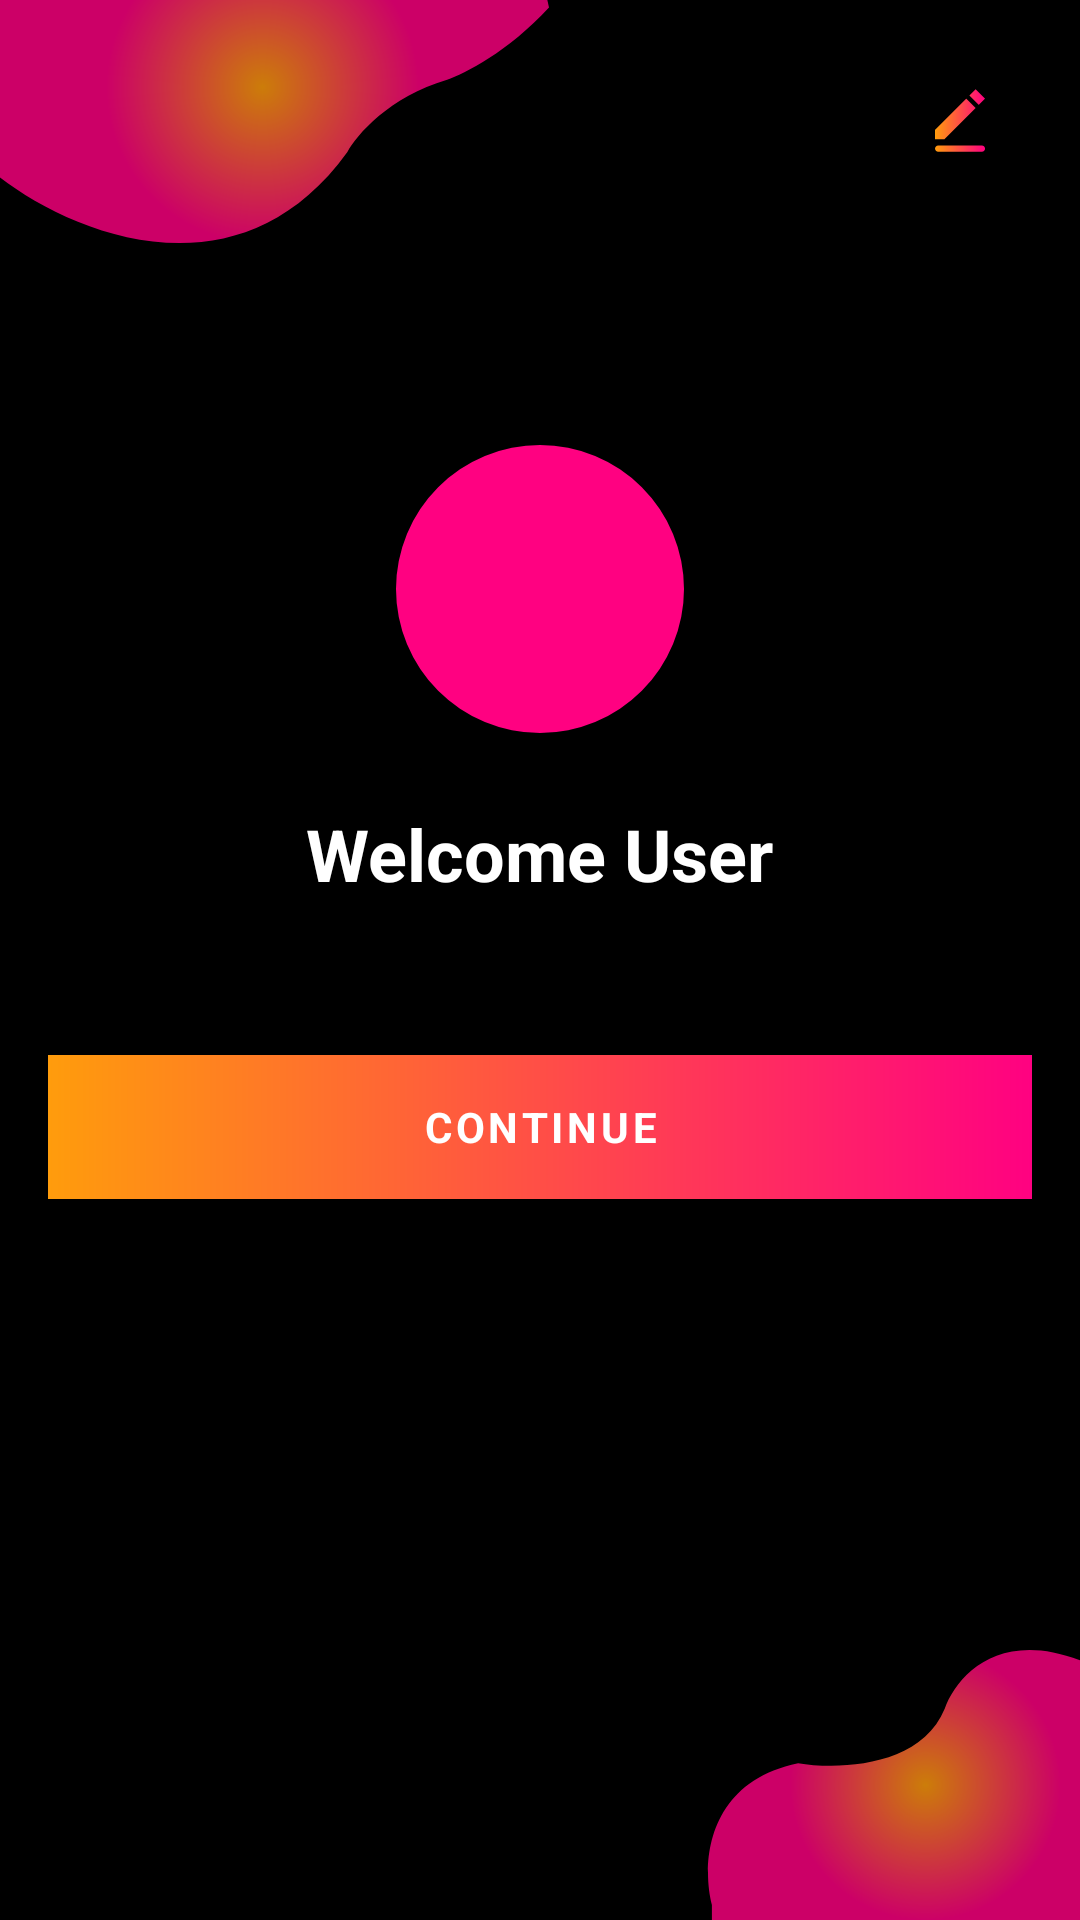

The Android layout XML behind this screen, and the referenced resources:
<!-- AndroidManifest.xml: application theme Theme.Angole -->
<!-- res/layout/activity_profile.xml -->
<?xml version="1.0" encoding="utf-8"?>
<androidx.constraintlayout.widget.ConstraintLayout xmlns:android="http://schemas.android.com/apk/res/android"
    xmlns:app="http://schemas.android.com/apk/res-auto"
    xmlns:tools="http://schemas.android.com/tools"
    android:layout_width="match_parent"
    android:layout_height="match_parent"
    tools:context=".views.ProfileActivity">

    <ImageView
        android:id="@+id/imageView7"
        android:layout_width="wrap_content"
        android:layout_height="wrap_content"
        android:alpha="0.8"
        android:src="@drawable/ic_curv_top"
        app:layout_constraintStart_toStartOf="parent"
        app:layout_constraintTop_toTopOf="parent" />

    <ImageView
        android:id="@+id/imageView5"
        android:layout_width="wrap_content"
        android:layout_height="wrap_content"
        android:alpha="0.8"
        android:src="@drawable/ic_curv_bottom"
        app:layout_constraintBottom_toBottomOf="parent"
        app:layout_constraintEnd_toEndOf="parent" />


    <ImageButton
        android:id="@+id/btnEdit"
        android:layout_width="48dp"
        android:layout_height="48dp"
        android:layout_marginTop="16dp"
        android:layout_marginEnd="16dp"
        android:src="@drawable/ic_edit_icon"
        android:background="?attr/selectableItemBackground"
        app:layout_constraintEnd_toEndOf="parent"
        app:layout_constraintTop_toTopOf="parent" />

    <LinearLayout
        android:layout_width="match_parent"
        android:layout_height="wrap_content"
        android:gravity="center_horizontal"
        android:orientation="vertical"
        android:layout_marginStart="16dp"
        android:layout_marginEnd="16dp"
        app:layout_constraintBottom_toTopOf="@+id/imageView5"
        app:layout_constraintEnd_toEndOf="parent"
        app:layout_constraintStart_toStartOf="parent"
        app:layout_constraintTop_toTopOf="parent">

        <com.google.android.material.imageview.ShapeableImageView
            android:id="@+id/ivProfile"
            android:layout_width="96dp"
            android:layout_height="96dp"
            android:src="@color/pink"
            android:theme="@style/circularImageView"
            app:layout_constraintEnd_toEndOf="parent"
            app:layout_constraintStart_toStartOf="parent"
            app:layout_constraintTop_toTopOf="parent" />

        <View
            android:layout_width="match_parent"
            android:layout_height="24dp" />

        <TextView
            android:id="@+id/tvUsername"
            android:layout_width="wrap_content"
            android:layout_height="wrap_content"
            android:text="Welcome User"
            android:maxLines="1"
            android:ellipsize="end"
            android:layout_marginStart="16dp"
            android:layout_marginEnd="16dp"
            android:textAppearance="@style/TextAppearance.MaterialComponents.Headline5"
            android:textStyle="bold"
            app:layout_constraintEnd_toEndOf="parent"
            app:layout_constraintStart_toStartOf="parent"
            app:layout_constraintTop_toBottomOf="@+id/shapeableImageView" />

        <View
            android:layout_width="match_parent"
            android:layout_height="8dp" />

        <TextView
            android:id="@+id/tvBio"
            android:layout_width="wrap_content"
            android:layout_height="wrap_content"
            android:ellipsize="end"
            android:maxLines="2"
            app:layout_constraintEnd_toEndOf="parent"
            app:layout_constraintStart_toStartOf="parent"
            app:layout_constraintTop_toBottomOf="@+id/textView5" />

        <View
            android:layout_width="match_parent"
            android:layout_height="24dp" />

        <Button
            android:id="@+id/btnContinue"
            android:layout_width="wrap_content"
            android:layout_height="wrap_content"
            android:background="@drawable/button_main_background"
            android:text="Continue"
            android:textStyle="bold"
            app:backgroundTint="@null"
            app:layout_constraintBottom_toBottomOf="parent"
            app:layout_constraintTop_toBottomOf="@+id/textView7" />
    </LinearLayout>
</androidx.constraintlayout.widget.ConstraintLayout>
<!-- resources referenced by this layout -->
<resources>
  <color name="pink">#FF0181</color>
  <!-- drawable ic_curv_bottom (drawable) -->
  <vector xmlns:android="http://schemas.android.com/apk/res/android"
      xmlns:aapt="http://schemas.android.com/aapt"
      android:width="126dp"
      android:height="92dp"
      android:viewportWidth="126"
      android:viewportHeight="92">
    <path
        android:pathData="M32.04,39.72C1,46.16 -0.05,73.9 3.3,86.97V92H147V9.56H134.79C101.45,-8.54 84.97,10.06 80.9,21.62C72.85,41.33 44.98,41.9 32.04,39.72Z">
      <aapt:attr name="android:fillColor">
        <gradient 
            android:centerX="74.5"
            android:centerY="47"
            android:gradientRadius="45"
            android:type="radial">
          <item android:offset="0" android:color="#FFFF9C0C"/>
          <item android:offset="1" android:color="#FFFF0181"/>
        </gradient>
      </aapt:attr>
    </path>
  </vector>
  <!-- drawable ic_curv_top (drawable) -->
  <vector xmlns:android="http://schemas.android.com/apk/res/android"
      xmlns:aapt="http://schemas.android.com/aapt"
      android:width="185dp"
      android:height="83dp"
      android:viewportWidth="185"
      android:viewportHeight="83">
    <path
        android:pathData="M115.8,50.64C79.01,101.61 22.65,77.07 -0.93,58.42H-8V-23H177.34L183,2.49C169.42,17.22 154.7,24.67 149.04,26.56C129.8,32.23 118.86,44.97 115.8,50.64Z">
      <aapt:attr name="android:fillColor">
        <gradient 
            android:centerX="87.5"
            android:centerY="29"
            android:gradientRadius="52"
            android:type="radial">
          <item android:offset="0" android:color="#FFFF9C0C"/>
          <item android:offset="1" android:color="#FFFF0181"/>
        </gradient>
      </aapt:attr>
    </path>
  </vector>
  <style name="circularImageView" parent="">
          <item name="cornerFamily">rounded</item>
          <item name="cornerSize">50%</item>
      </style>
  <style name="Theme.Angole" parent="Theme.MaterialComponents.Light.NoActionBar">
          
          <item name="colorPrimary">@color/orange</item>
          <item name="colorPrimaryVariant">@color/pink</item>
          <item name="colorOnPrimary">@color/white</item>
          
          <item name="colorSecondary">@color/white</item>
          <item name="colorSecondaryVariant">@color/white</item>
          <item name="colorOnSecondary">@color/white</item>
  
          
  
          <item name="android:statusBarColor">@color/black</item>
          
  
          <item name="android:windowBackground">@color/black</item>
  
          <item name="android:textColor">@color/white</item>
          <item name="android:textColorHint">@color/gray</item>
          <item name="android:editTextColor">@color/white</item>
  
          <item name="fontFamily">@font/roboto_regular</item>
      </style>
  <color name="orange">#FF9C0C</color>
  <color name="white">#FFFFFFFF</color>
  <color name="black">#FF000000</color>
  <color name="gray">#989898</color>
</resources>
